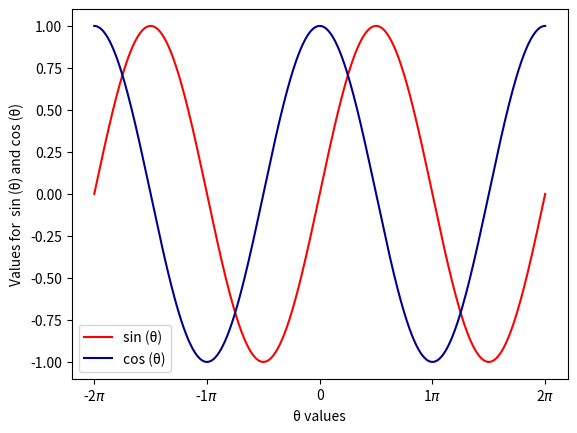

Generate this figure with matplotlib:
# SPDX-License-Identifier: GPL-3.0-or-later

import matplotlib.pyplot as plt
import numpy as np
from matplotlib.ticker import FuncFormatter, MultipleLocator

fig,ax = plt.subplots()

theta = np.linspace(-2*np.pi, 2*np.pi, 1000)
s = np.sin(theta)
c = np.cos(theta)

ax.xaxis.set_major_formatter(FuncFormatter(
   lambda val,pos: '{:.0g}$\pi$'.format(val/np.pi) if val !=0 else '0'
))
ax.xaxis.set_major_locator(MultipleLocator(base=np.pi))

ax.plot(theta, s, color='red', label='sin (θ)')
ax.plot(theta, c, color='darkblue', label='cos (θ)')

plt.xlabel('θ values')
plt.ylabel('Values for  sin (θ) and cos (θ)')
plt.legend()
plt.savefig("SineCos.jpg")
